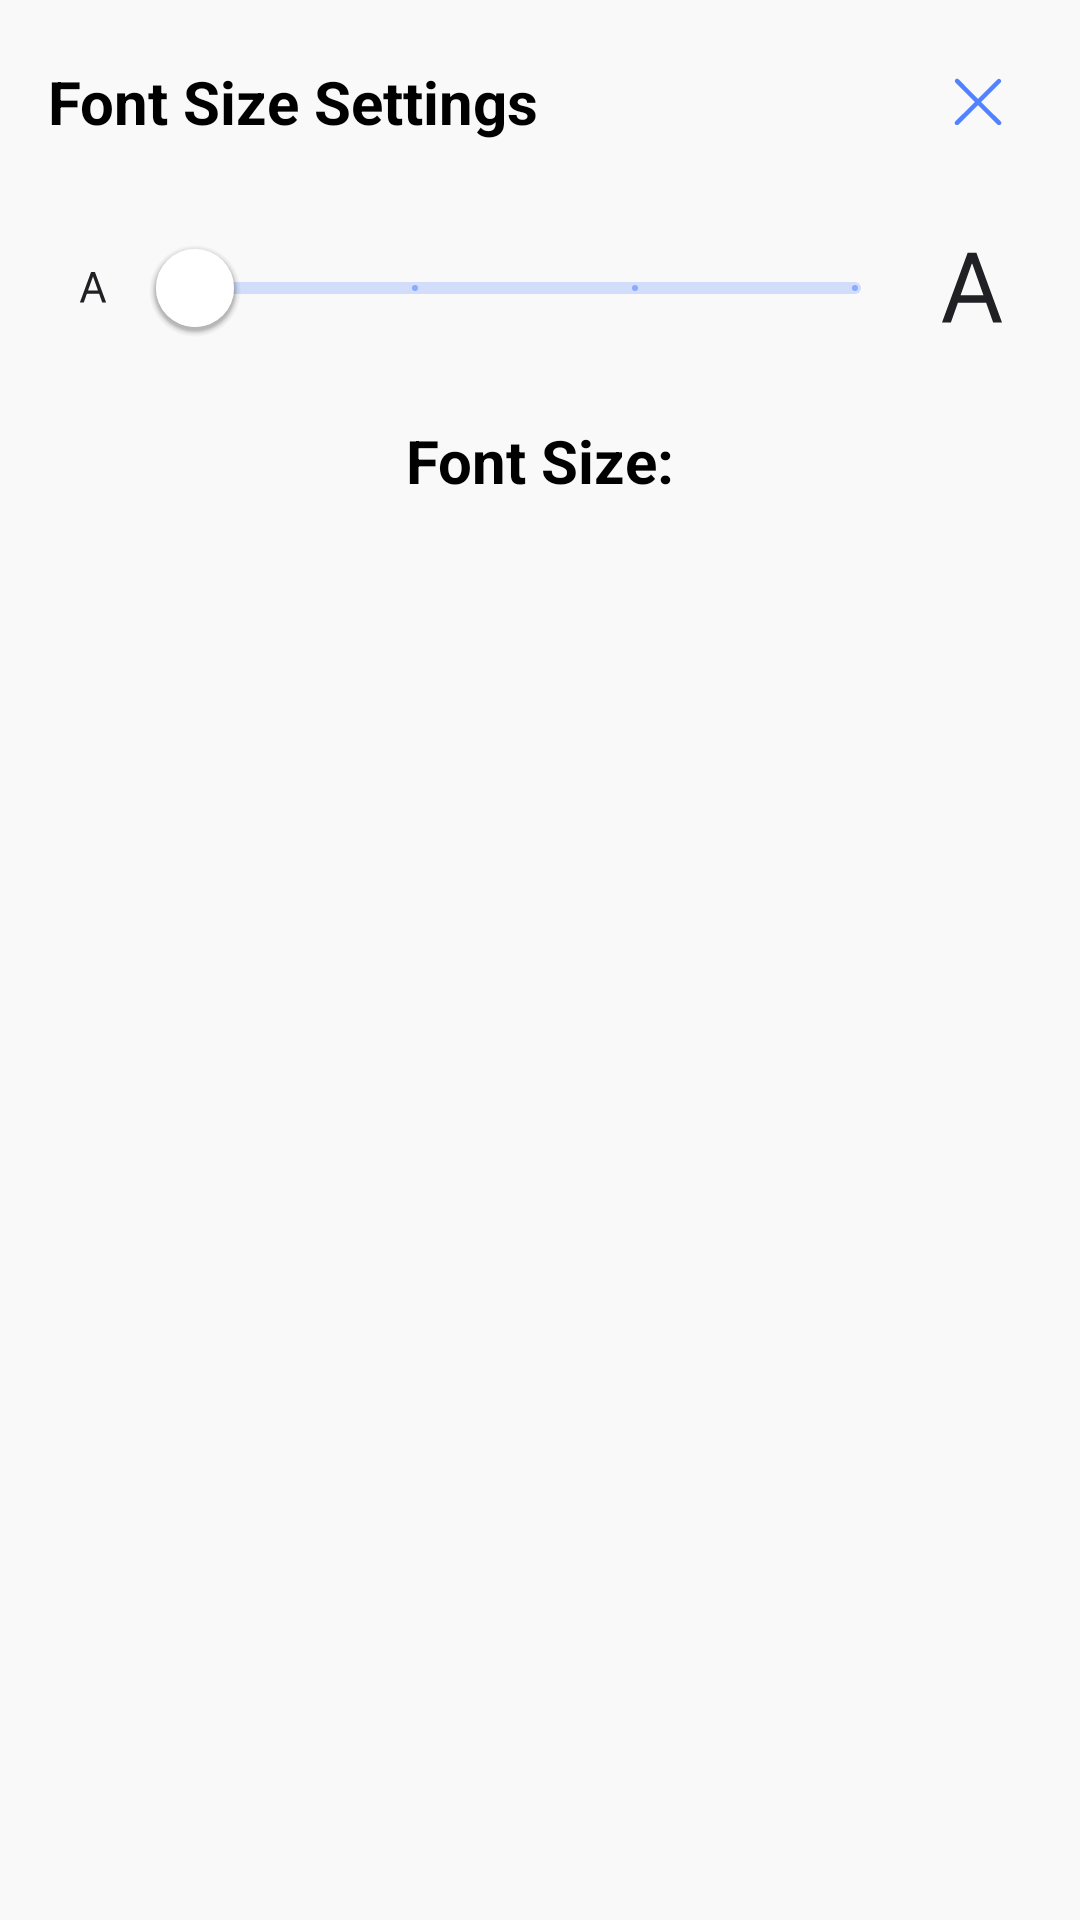

Reconstruct the res/layout file that produces this screen, plus the resources it refers to.
<!-- AndroidManifest.xml: application theme Theme.GATBReferenceGuide -->
<!-- res/layout/dialog_font_settings.xml -->
<?xml version="1.0" encoding="utf-8"?>
<androidx.appcompat.widget.LinearLayoutCompat xmlns:android="http://schemas.android.com/apk/res/android"
    android:layout_width="match_parent"
    android:layout_height="match_parent"
    xmlns:app="http://schemas.android.com/apk/res-auto"
    android:orientation="vertical"
    android:padding="16dp">

    <androidx.appcompat.widget.LinearLayoutCompat
        android:layout_width="match_parent"
        android:layout_height="wrap_content"
        android:orientation="vertical">

        <androidx.appcompat.widget.LinearLayoutCompat
            android:layout_width="match_parent"
            android:layout_height="wrap_content"
            android:orientation="horizontal">

            <androidx.appcompat.widget.AppCompatTextView
                android:layout_width="wrap_content"
                android:layout_height="wrap_content"
                android:layout_weight="1"
                android:text="@string/font_size_settings"
                android:textSize="20sp"
                android:textStyle="bold"
                android:layout_gravity="center_vertical" />

            <androidx.appcompat.widget.AppCompatImageButton
                android:id="@+id/close_dialog_button"
                android:layout_width="wrap_content"
                android:layout_height="wrap_content"
                android:layout_gravity="end"
                android:background="@android:color/transparent"
                android:src="@drawable/ic_baseline_close" />
        </androidx.appcompat.widget.LinearLayoutCompat>

        <androidx.appcompat.widget.LinearLayoutCompat
            android:layout_width="wrap_content"
            android:layout_height="wrap_content"
            android:paddingVertical="20dp">

            <ImageView
                android:layout_width="wrap_content"
                android:layout_height="wrap_content"
                android:layout_gravity="center"
                android:paddingHorizontal="10dp"
                android:contentDescription="@string/slider_small_font_icon"
                android:src="@drawable/ic_small_font" />

            
            <com.google.android.material.slider.Slider
                android:id="@+id/font_size_slider"
                android:layout_width="match_parent"
                android:layout_height="wrap_content"
                android:layout_weight="2"
                app:thumbColor="@color/white"
                app:thumbRadius="13dp"
                app:thumbElevation="3dp"
                android:valueFrom="100"
                android:valueTo="175"
                android:stepSize="25"
                app:labelBehavior="gone" />

            <ImageView
                android:layout_width="wrap_content"
                android:layout_height="wrap_content"
                android:layout_gravity="center"
                android:paddingHorizontal="10dp"
                android:contentDescription="@string/slider_large_font_icon"
                android:src="@drawable/ic_large_font" />
        </androidx.appcompat.widget.LinearLayoutCompat>

        <androidx.appcompat.widget.AppCompatTextView
            android:id="@+id/font_size_text"
            android:layout_width="wrap_content"
            android:layout_height="wrap_content"
            android:layout_gravity="center"
            android:text="@string/font_size"
            android:textSize="20sp"
            android:textStyle="bold" />

    </androidx.appcompat.widget.LinearLayoutCompat>

</androidx.appcompat.widget.LinearLayoutCompat>
<!-- resources referenced by this layout -->
<resources>
  <color name="white">#FFFFFFFF</color>
  <!-- drawable ic_baseline_close (drawable) -->
  <vector xmlns:android="http://schemas.android.com/apk/res/android"
      android:width="36dp"
      android:height="36dp"
      android:viewportWidth="36"
      android:viewportHeight="36">
    
    <path
        android:pathData="M19.05,18L25.5,11.55C25.8,11.25 25.8,10.8 25.5,10.5C25.2,10.2 24.75,10.2 24.45,10.5L18,16.95L11.55,10.45C11.25,10.15 10.8,10.15 10.5,10.45C10.2,10.75 10.2,11.2 10.5,11.5L16.95,18L10.45,24.45C10.15,24.75 10.15,25.2 10.45,25.5C10.6,25.65 10.8,25.7 11,25.7C11.2,25.7 11.4,25.65 11.55,25.5L18,19.05L24.45,25.5C24.6,25.65 24.8,25.7 25,25.7C25.2,25.7 25.4,25.65 25.55,25.5C25.85,25.2 25.85,24.75 25.55,24.45L19.05,18Z"
        android:fillColor="@color/reddish"
        />
  </vector>
  <!-- drawable ic_large_font (drawable) -->
  <vector xmlns:android="http://schemas.android.com/apk/res/android"
      android:width="20dp"
      android:height="24dp"
      android:viewportWidth="20"
      android:viewportHeight="24">
    <path
        android:pathData="M2.96,23.5L5.301,16.909H14.71L17.051,23.5H20.006L11.46,0.227H8.551L0.006,23.5H2.96ZM6.188,14.409L9.915,3.909H10.097L13.824,14.409H6.188Z"
        android:fillColor="?attr/colorWhiteBlack"/>
  </vector>
  <!-- drawable ic_small_font (drawable) -->
  <vector xmlns:android="http://schemas.android.com/apk/res/android"
      android:width="10dp"
      android:height="11dp"
      android:viewportWidth="10"
      android:viewportHeight="11">
    <path
        android:pathData="M1.92,10.5L2.944,7.616H7.061L8.085,10.5H9.377L5.639,0.318H4.366L0.627,10.5H1.92ZM3.332,6.523L4.963,1.929H5.042L6.673,6.523H3.332Z"
        android:fillColor="?attr/colorWhiteBlack"/>
  </vector>
  <string name="font_size">Font Size:</string>
  <string name="font_size_settings">Font Size Settings</string>
  <string name="slider_large_font_icon">Slider Large Font Icon</string>
  <string name="slider_small_font_icon">Slider Small Font Icon</string>
  <color name="reddish">#5182FF</color>
  <color name="orange">#ba6233</color>
  <color name="black">#FF000000</color>
  <color name="dark_black">#202025</color>
  <style name="TextViewStyle" parent="android:Widget.TextView">
          <item name="android:textColor">@color/black</item>
      </style>
  <color name="neutral_700">#4C4C4C</color>
  <color name="neutral_800">#FF404040</color>
  <color name="neutral_600">#FF747474</color>
</resources>
